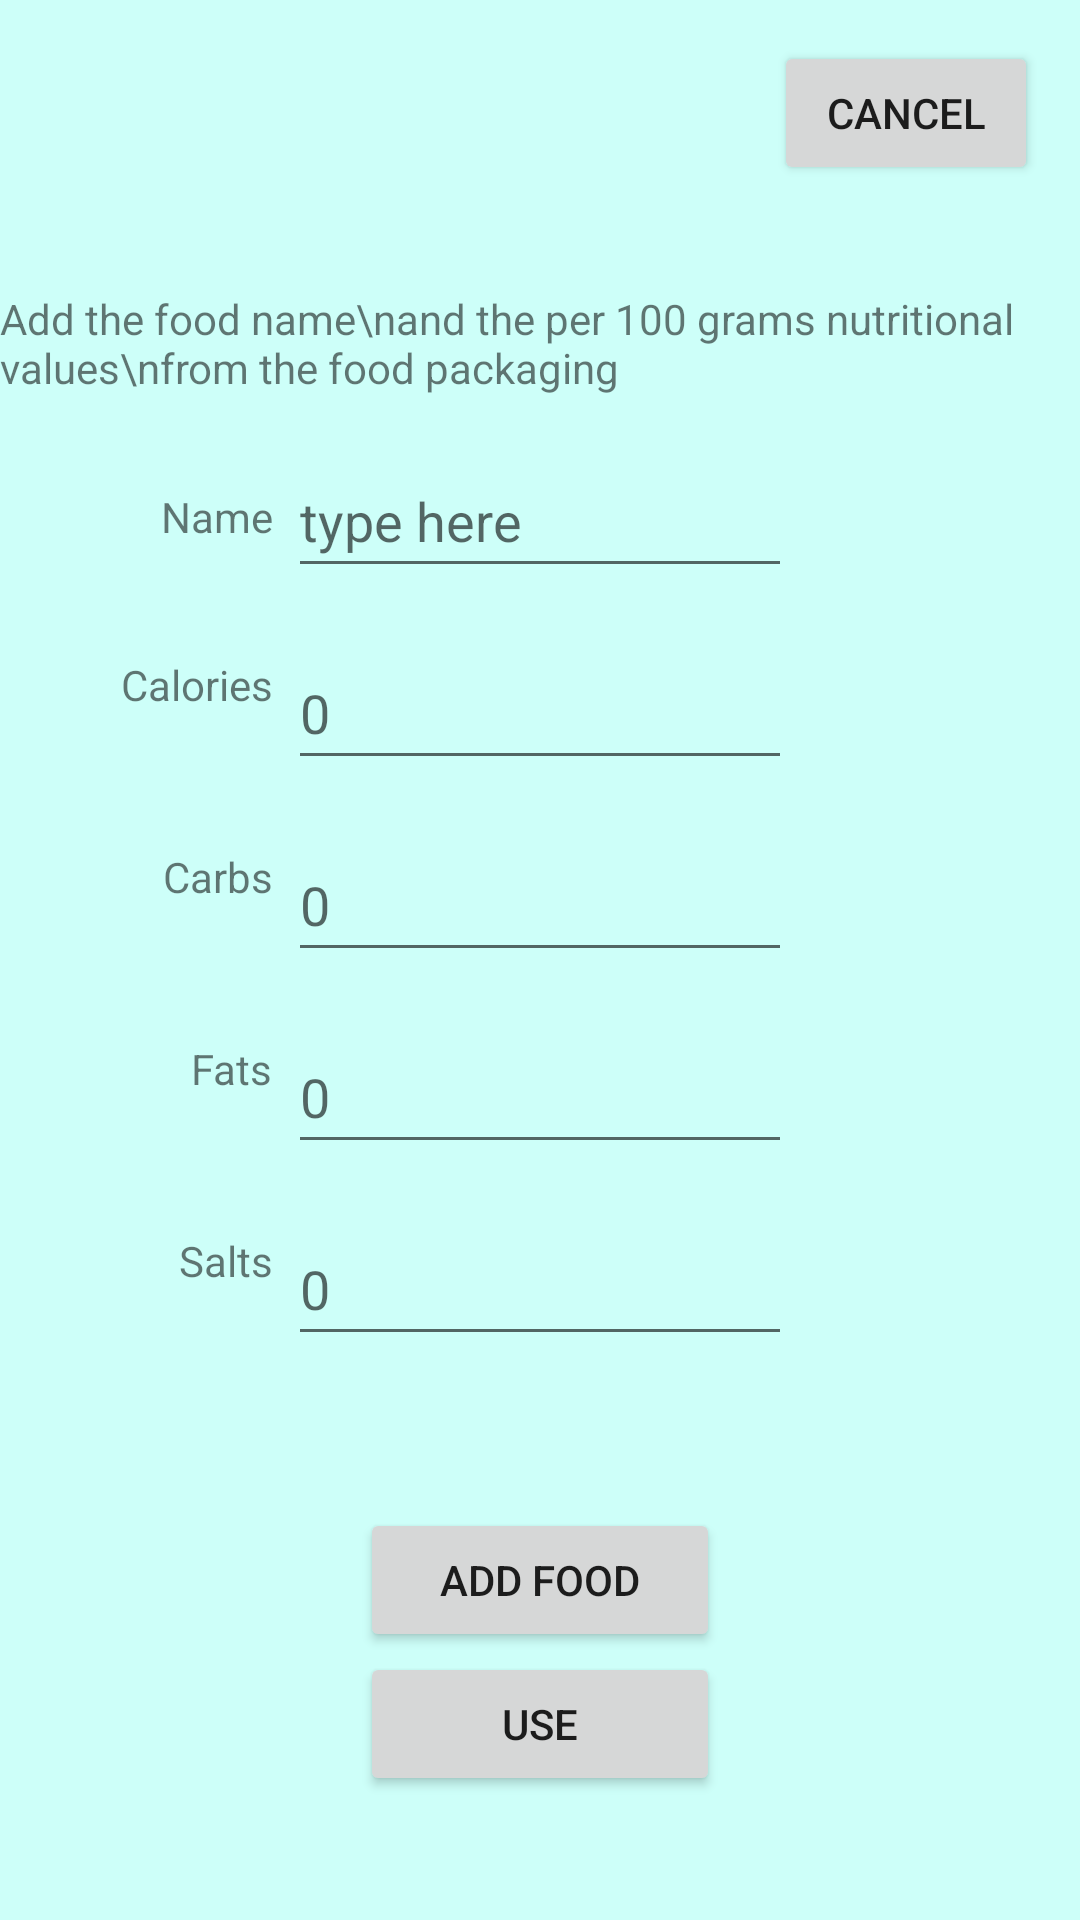

This screen was rendered from an Android layout file. Write that file and the resources it references.
<!-- AndroidManifest.xml: application theme Theme.RavintoSovellusHyte2022 -->
<!-- res/layout/activity_new_meal2.xml -->
<?xml version="1.0" encoding="utf-8"?>
<androidx.constraintlayout.widget.ConstraintLayout xmlns:android="http://schemas.android.com/apk/res/android"
    xmlns:app="http://schemas.android.com/apk/res-auto"
    xmlns:tools="http://schemas.android.com/tools"
    android:layout_width="match_parent"
    android:layout_height="match_parent"
    android:background="@color/celeste"
    tools:context=".NewMealActivity">

    <TextView
        android:id="@+id/headline"
        android:layout_width="wrap_content"
        android:layout_height="wrap_content"
        android:text="Add the food name\nand the per 100 grams nutritional values\nfrom the food packaging"
        app:layout_constraintBottom_toBottomOf="parent"
        app:layout_constraintEnd_toEndOf="parent"
        app:layout_constraintStart_toStartOf="parent"
        app:layout_constraintTop_toTopOf="parent"
        app:layout_constraintVertical_bias="0.16000003" />

    <TextView
        android:id="@+id/nameText"
        android:layout_width="wrap_content"
        android:layout_height="wrap_content"
        android:layout_margin="5dp"
        android:text="Name"
        app:layout_constraintBottom_toBottomOf="@+id/mealNameInput"
        app:layout_constraintEnd_toStartOf="@+id/mealNameInput"
        app:layout_constraintTop_toTopOf="@+id/mealNameInput" />

    <TextView
        android:id="@+id/caloriesText"
        android:layout_width="wrap_content"
        android:layout_height="wrap_content"
        android:layout_margin="5dp"
        android:text="Calories"
        app:layout_constraintBottom_toBottomOf="@+id/caloriesInput"
        app:layout_constraintEnd_toStartOf="@+id/caloriesInput"
        app:layout_constraintTop_toBottomOf="@+id/mealNameInput" />

    <TextView
        android:id="@+id/carbsText"
        android:layout_width="wrap_content"
        android:layout_height="wrap_content"
        android:layout_margin="5dp"
        android:text="Carbs"
        app:layout_constraintBottom_toBottomOf="@+id/carbsInput"
        app:layout_constraintEnd_toStartOf="@+id/carbsInput"
        app:layout_constraintTop_toBottomOf="@+id/caloriesInput" />

    <TextView
        android:id="@+id/fatsText"
        android:layout_width="wrap_content"
        android:layout_height="wrap_content"
        android:layout_margin="5dp"
        android:text="Fats"
        app:layout_constraintBottom_toBottomOf="@+id/fatsInput"
        app:layout_constraintEnd_toStartOf="@+id/fatsInput"
        app:layout_constraintTop_toBottomOf="@+id/carbsInput" />

    <TextView
        android:id="@+id/saltsText"
        android:layout_width="wrap_content"
        android:layout_height="wrap_content"
        android:layout_margin="5dp"
        android:text="Salts"
        app:layout_constraintBottom_toBottomOf="@+id/saltsInput"
        app:layout_constraintEnd_toStartOf="@+id/saltsInput"
        app:layout_constraintTop_toBottomOf="@+id/fatsInput" />

    <EditText
        android:id="@+id/mealNameInput"
        android:layout_width="wrap_content"
        android:layout_height="48dp"
        android:layout_margin="16dp"
        android:ems="8"
        android:hint="type here"
        app:layout_constraintEnd_toEndOf="parent"
        app:layout_constraintStart_toStartOf="parent"
        app:layout_constraintTop_toBottomOf="@+id/headline" />

    <EditText
        android:id="@+id/caloriesInput"
        android:layout_width="wrap_content"
        android:layout_height="48dp"
        android:layout_margin="16dp"
        android:ems="8"
        android:hint="0"
        android:inputType="number|numberDecimal"
        app:layout_constraintEnd_toEndOf="parent"
        app:layout_constraintStart_toStartOf="parent"
        app:layout_constraintTop_toBottomOf="@+id/mealNameInput" />

    <EditText
        android:id="@+id/carbsInput"
        android:layout_width="wrap_content"
        android:layout_height="48dp"
        android:layout_margin="16dp"
        android:ems="8"
        android:hint="0"
        android:inputType="number|numberDecimal"
        app:layout_constraintEnd_toEndOf="parent"
        app:layout_constraintStart_toStartOf="parent"
        app:layout_constraintTop_toBottomOf="@+id/caloriesInput" />

    <EditText
        android:id="@+id/fatsInput"
        android:layout_width="wrap_content"
        android:layout_height="48dp"
        android:layout_margin="16dp"
        android:ems="8"
        android:hint="0"
        android:inputType="number|numberDecimal"
        app:layout_constraintEnd_toEndOf="parent"
        app:layout_constraintStart_toStartOf="parent"
        app:layout_constraintTop_toBottomOf="@+id/carbsInput" />

    <EditText
        android:id="@+id/saltsInput"
        android:layout_width="wrap_content"
        android:layout_height="48dp"
        android:layout_margin="16dp"
        android:ems="8"
        android:hint="0"
        android:inputType="number|numberDecimal"
        app:layout_constraintEnd_toEndOf="parent"
        app:layout_constraintStart_toStartOf="parent"
        app:layout_constraintTop_toBottomOf="@+id/fatsInput" />

    <Button
        android:id="@+id/addFoodButton"
        android:layout_width="120dp"
        android:layout_height="wrap_content"
        android:onClick="addMeal"
        android:text="Add food"
        app:layout_constraintBottom_toTopOf="@+id/useButton"
        app:layout_constraintEnd_toEndOf="parent"
        app:layout_constraintStart_toStartOf="parent"
        app:layout_constraintTop_toTopOf="parent"
        app:layout_constraintVertical_bias="1.0" />

    <Button
        android:id="@+id/btnCancel"
        android:layout_width="wrap_content"
        android:layout_height="wrap_content"
        android:onClick="cancel"
        android:text="cancel"
        app:layout_constraintBottom_toBottomOf="parent"
        app:layout_constraintEnd_toEndOf="parent"
        app:layout_constraintHorizontal_bias="0.949"
        app:layout_constraintStart_toStartOf="parent"
        app:layout_constraintTop_toTopOf="parent"
        app:layout_constraintVertical_bias="0.023" />

    <Button
        android:id="@+id/useButton"
        android:layout_width="120dp"
        android:layout_height="wrap_content"
        android:onClick="useMeal"
        android:text="Use"
        app:layout_constraintBottom_toBottomOf="parent"
        app:layout_constraintEnd_toEndOf="parent"
        app:layout_constraintStart_toStartOf="parent"
        app:layout_constraintTop_toTopOf="parent"
        app:layout_constraintVertical_bias="0.93" />

</androidx.constraintlayout.widget.ConstraintLayout>
<!-- resources referenced by this layout -->
<resources>
  <color name="celeste">#CDFFF9</color>
  <style name="Theme.RavintoSovellusHyte2022" parent="Theme.MaterialComponents.DayNight.DarkActionBar">
          
          <item name="colorPrimary">@color/sacramentoGreen</item>
          <item name="colorPrimaryVariant">@color/green</item>
          <item name="colorOnPrimary">@color/white</item>
          
          <item name="colorSecondary">@color/teal_200</item>
          <item name="colorSecondaryVariant">@color/teal_700</item>
          <item name="colorOnSecondary">@color/black</item>
          
          <item name="android:statusBarColor">?attr/colorPrimaryVariant</item>
          
      </style>
  <color name="sacramentoGreen">#093824</color>
  <color name="green">#FF0C472E</color>
  <color name="white">#FFFFFFFF</color>
  <color name="teal_200">#FF03DAC5</color>
  <color name="teal_700">#FF018786</color>
  <color name="black">#FF000000</color>
</resources>
